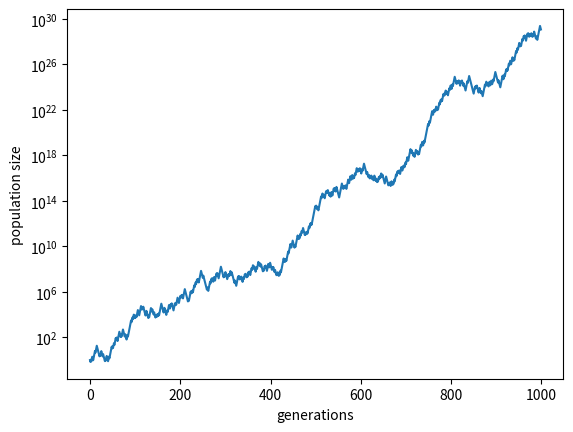
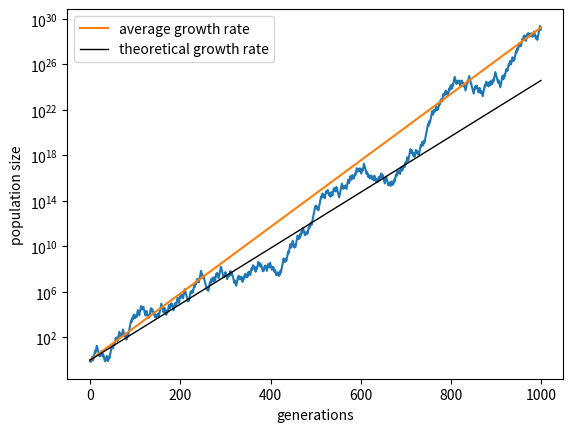
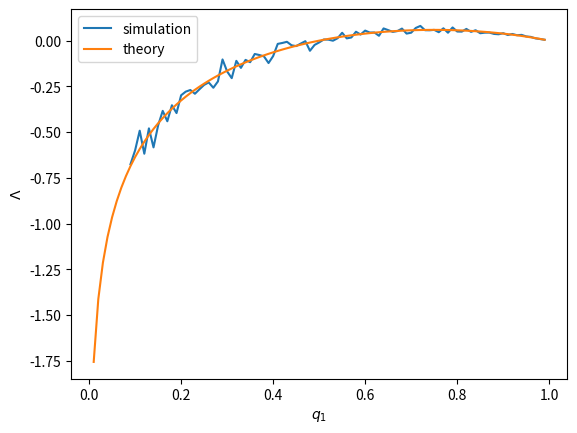

The script that saved these images, in order:
import numpy as np
import matplotlib.pyplot as plt

class BetHedging:
    """
    simulate bet-hedging strategy in changing environments.
    """
    
    def __init__(self, phe_dist, fit_mat, N0=1., record=True):
        """
        initialize population.
        inputs:
        phe_dist: 1-d array-like, phenotype distribution q[i] (should sum to 1).
        fit_mat: 2-d array-like, fitness matrix f[i,j] = number of offspring for phenotype i in environment j.
        N0: real, initial population size (use real instead of integer).
        record: bool, whether to record history of environment and population size.
        """
        self.phe_dist = np.asarray(phe_dist)    # phenotype distribution q_i
        self.fit_mat = np.asarray(fit_mat)    # fitness matrix f_{ij}
        self.pop_size = float(N0)    # current population size
        self.time = 0    # current number of generations since the beginning of simulation
        self.record = record
        if record:
            self.env_hist = []
            self.pop_hist = []
    
    def grow(self, env_seq):
        """
        simulation population growth in changing environments.
        inputs:
        env_seq: 1-d array-like, environment sequence, list of environment indices.
        """
        T = len(env_seq)
        for t in range(T):
            env = env_seq[t]    # environmental condition at each time step
            factor = np.dot(phe_dist, fit_mat[:,env])    # growth factor according to formula
            new_pop = self.pop_size * factor    # new population size at next time step
            if self.record:    # record history
                self.env_hist.append(env)
                self.pop_hist.append(self.pop_size)
            self.pop_size = new_pop    # update population size
            
env_dist = np.array([0.5, 0.5])    # environmental distribution
phe_dist = np.array([0.3, 0.7])    # phenotype distribution
fit_mat = np.array([[3., 0.],
                    [1., 1.]])    # fitness matrix

T = 1000    # number of time steps
env_seq = np.random.choice(2, size=T, p=env_dist)    # choose random environment sequence according to distribution

N0 = 1.    # initial population size
bh1 = BetHedging(phe_dist, fit_mat, N0=N0, record=True)    # create bet-hedging population
bh1.grow(env_seq)    # grow population under given environmental sequence

plt.figure()
plt.plot(bh1.pop_hist)
plt.yscale('log')
plt.xlabel('generations')
plt.ylabel('population size')
plt.show()

lam_avg = np.log(bh1.pop_size / N0) / T    # average growth rate 
pop_avg = N0 * np.exp(lam_avg * np.arange(T))    # trend line

lam_theory = np.dot(np.log(np.dot(phe_dist, fit_mat)), env_dist)    # asymptotic growth rate
pop_theory = N0 * np.exp(lam_theory * np.arange(T))    # theoretical trend line

plt.figure()
plt.plot(bh1.pop_hist)
plt.plot(pop_avg, label='average growth rate')
plt.plot(pop_theory, 'k', lw=1, label='theoretical growth rate')
plt.yscale('log')
plt.xlabel('generations')
plt.ylabel('population size')
plt.legend()
plt.show()

q1_list = np.arange(0.01, 1, 0.01)    # list of values for q_1
lam_avg_list = []    # list to collect average growth rates
lam_theory_list = []    # list to collect theoretical growth rates

for q1 in q1_list:
    phe_dist = [1-q1, q1]
    bh1 = BetHedging(phe_dist, fit_mat, N0=N0, record=True)
    env_seq = np.random.choice(2, size=T, p=env_dist)
    bh1.grow(env_seq)
    lam_avg = np.log(bh1.pop_size / N0) / T    # simulation result
    lam_theory = np.dot(np.log(np.dot(phe_dist, fit_mat)), env_dist)    # theoretical result
    lam_avg_list.append(lam_avg)
    lam_theory_list.append(lam_theory)
    
plt.figure()
plt.plot(q1_list, lam_avg_list, label='simulation')
plt.plot(q1_list, lam_theory_list, label='theory')
plt.xlabel(r'$q_1$')
plt.ylabel(r'$\Lambda$')
plt.legend()
plt.show()

imax = np.argmax(lam_theory_list)
print(f'optimal proportion of persisters = {q1_list[imax]}')
print(f'maximum growth rate = {lam_theory_list[imax]:.6f}')
